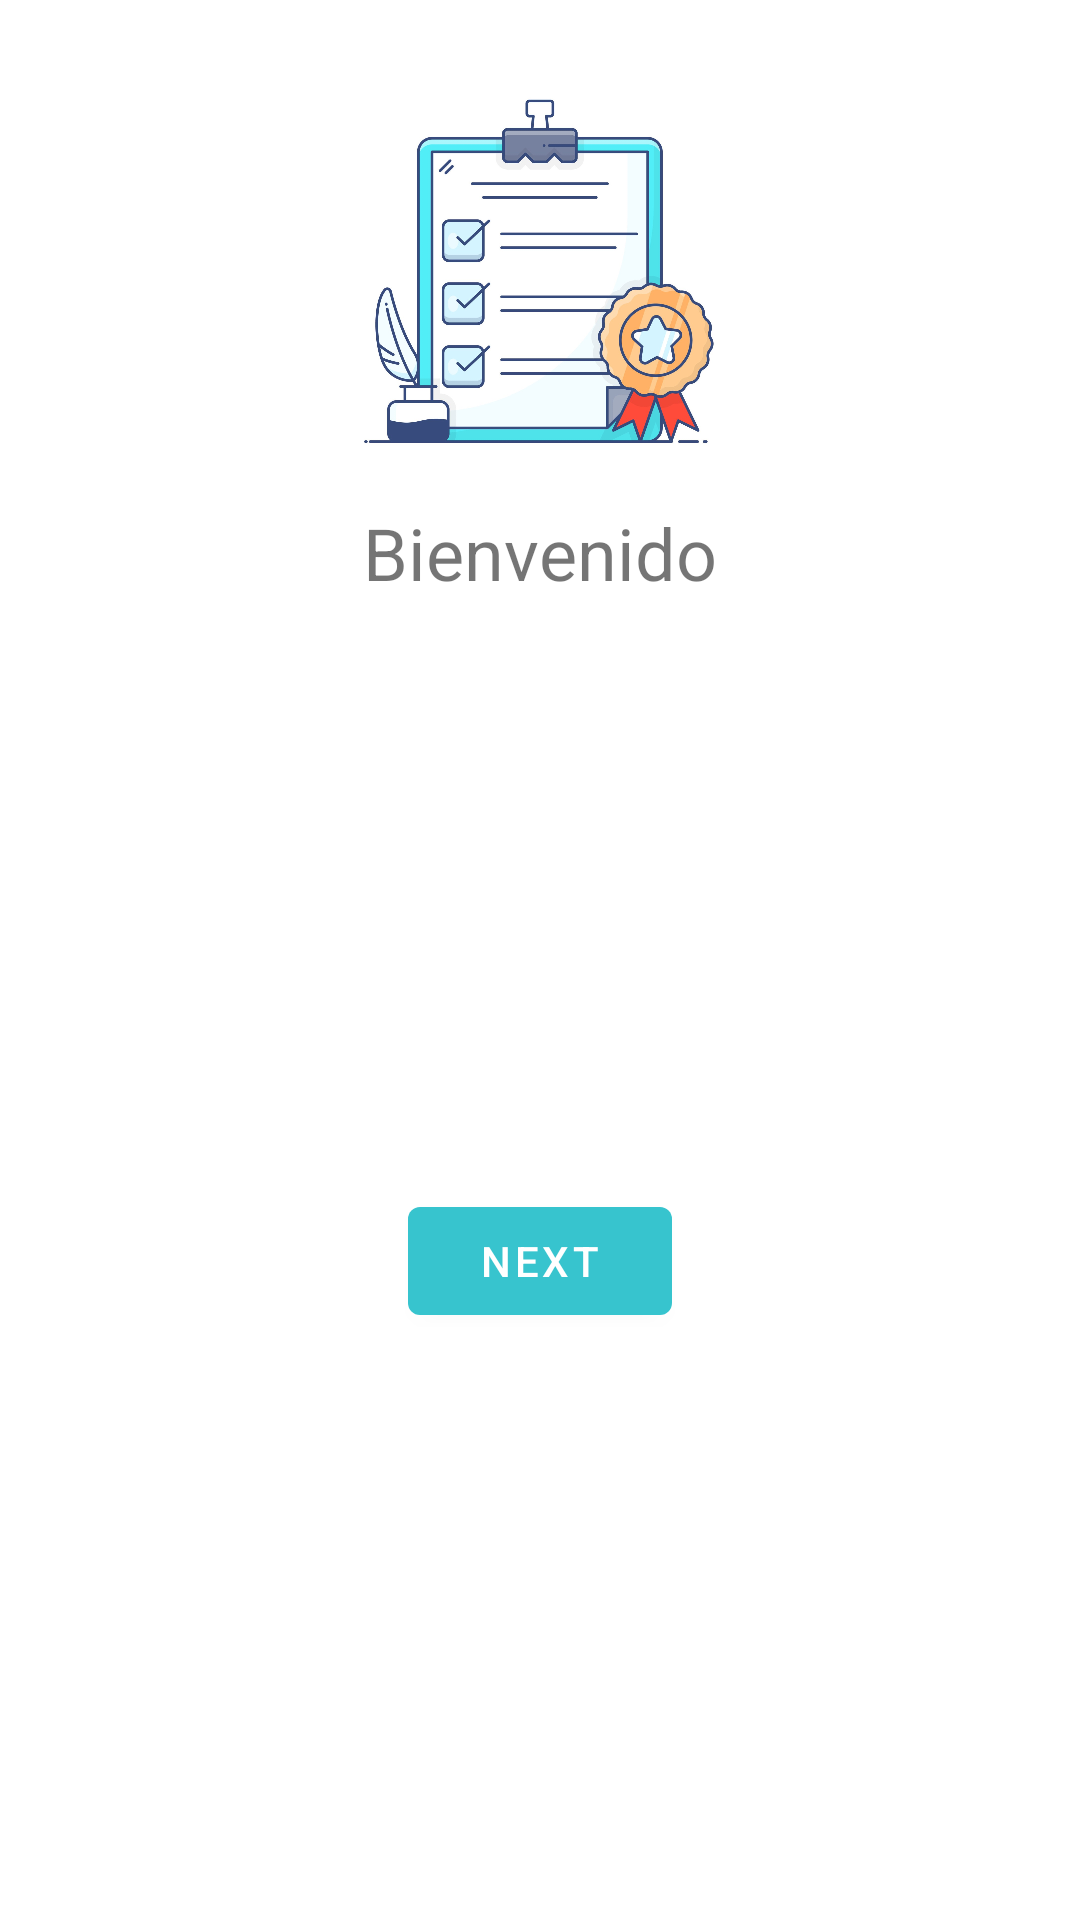

Reconstruct the res/layout file that produces this screen, plus the resources it refers to.
<!-- AndroidManifest.xml: application theme Theme.SodepTestApp -->
<!-- res/layout/fragment_first.xml -->
<?xml version="1.0" encoding="utf-8"?>
<androidx.constraintlayout.widget.ConstraintLayout xmlns:android="http://schemas.android.com/apk/res/android"
    xmlns:app="http://schemas.android.com/apk/res-auto"
    xmlns:tools="http://schemas.android.com/tools"
    android:layout_width="match_parent"
    android:layout_height="match_parent"
    tools:context=".view.FirstFragment">

    <TextView
        android:id="@+id/textview_first"
        android:layout_width="wrap_content"
        android:layout_height="wrap_content"
        android:layout_marginTop="16dp"
        android:text="@string/tvTitle"
        android:textSize="24sp"
        app:layout_constraintEnd_toEndOf="parent"
        app:layout_constraintStart_toStartOf="parent"
        app:layout_constraintTop_toBottomOf="@+id/imageView" />

    <Button
        android:id="@+id/button_first"
        android:layout_width="wrap_content"
        android:layout_height="wrap_content"
        android:text="@string/next"
        app:layout_constraintBottom_toBottomOf="parent"
        app:layout_constraintEnd_toEndOf="parent"
        app:layout_constraintStart_toStartOf="parent"
        app:layout_constraintTop_toBottomOf="@id/textview_first" />

    <ImageView
        android:id="@+id/imageView"
        android:layout_width="120dp"
        android:layout_height="120dp"
        android:layout_marginTop="32dp"
        android:src="@drawable/icon_taks"
        app:layout_constraintEnd_toEndOf="parent"
        app:layout_constraintStart_toStartOf="parent"
        app:layout_constraintTop_toTopOf="parent" />

</androidx.constraintlayout.widget.ConstraintLayout>
<!-- resources referenced by this layout -->
<resources>
  <!-- drawable icon_taks: jpg bitmap (drawable, 222973 bytes) -->
  <string name="next">Next</string>
  <string name="tvTitle">Bienvenido</string>
  <style name="Theme.SodepTestApp" parent="Theme.MaterialComponents.DayNight.DarkActionBar">
          
          <item name="colorPrimary">@color/primaryColor</item>
          <item name="colorPrimaryVariant">@color/secondColor</item>
          <item name="colorOnPrimary">@color/white</item>
          
          <item name="colorSecondary">@color/teal_200</item>
          <item name="colorSecondaryVariant">@color/teal_700</item>
          <item name="colorOnSecondary">@color/black</item>
          
          <item name="android:statusBarColor" tools:targetApi="l">@color/backgroundDark</item>
          
      </style>
  <color name="primaryColor">#37c4ce</color>
  <color name="secondColor">#76f7ff</color>
  <color name="white">#FFFFFFFF</color>
  <color name="teal_200">#FF03DAC5</color>
  <color name="teal_700">#FF018786</color>
  <color name="black">#FF000000</color>
  <color name="backgroundDark">#00939d</color>
</resources>
